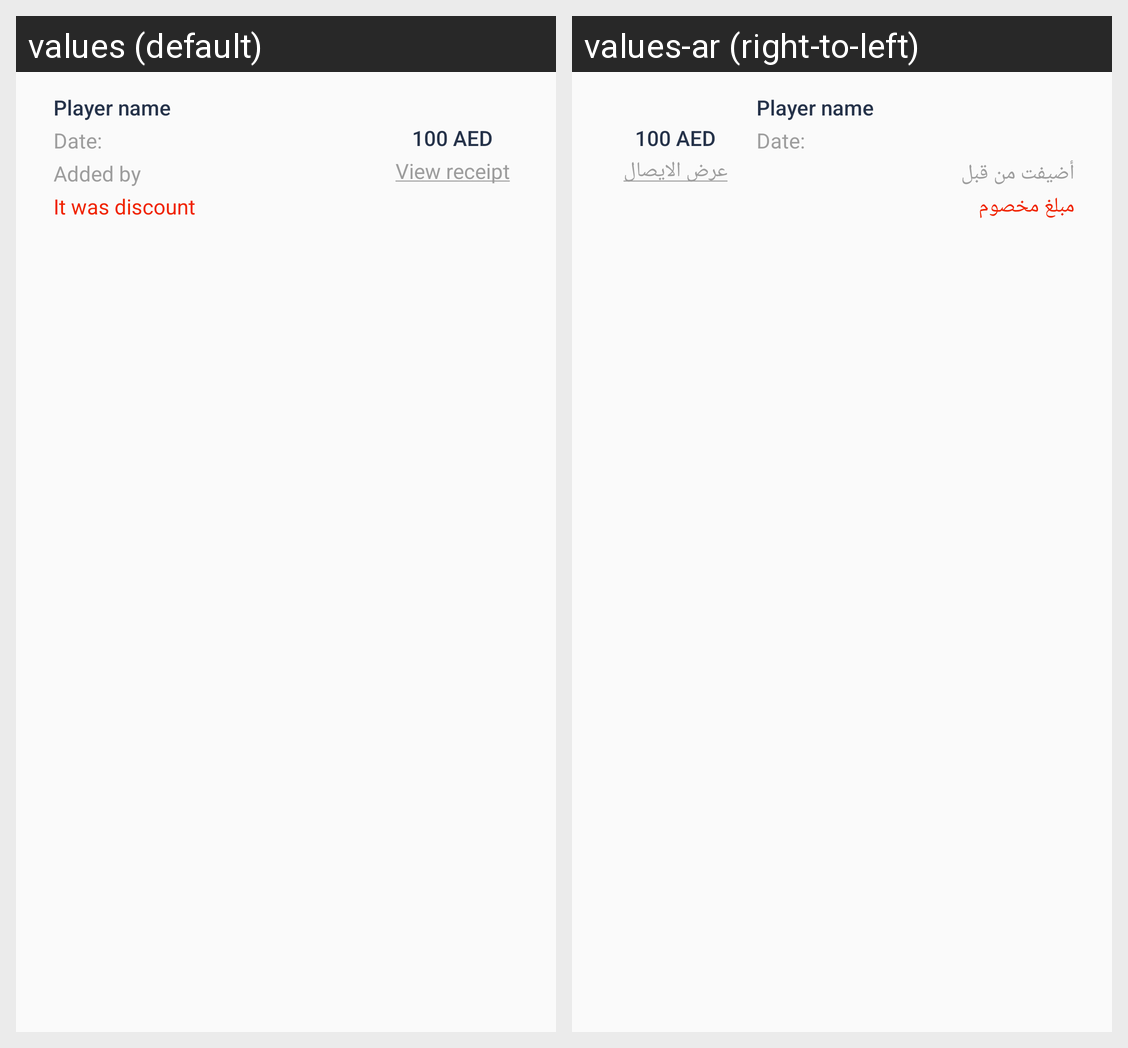

Translations of the strings shown on this Android screen, per locale in the grid:
Android screen res/layout/oleearning_balance_detail.xml rendered under 2 locales, left to right: values (default), values-ar (right-to-left). Device: Nexus 5 (rendered at 1080×1920; each locale shown at half size, 540×960, under a caption strip naming it); theme AppTheme.
Strings drawn on this screen, with the default value and each locale's value (text and hints the layout hard-codes, and strings that could not be matched under every locale, appear in the picture but are not listed):

added_by
  values: Added by
  values-ar: أضيفت من قبل

it_was_discount
  values: It was discount
  values-ar: مبلغ مخصوم

view_receipt
  values: View receipt
  values-ar: عرض الايصال
